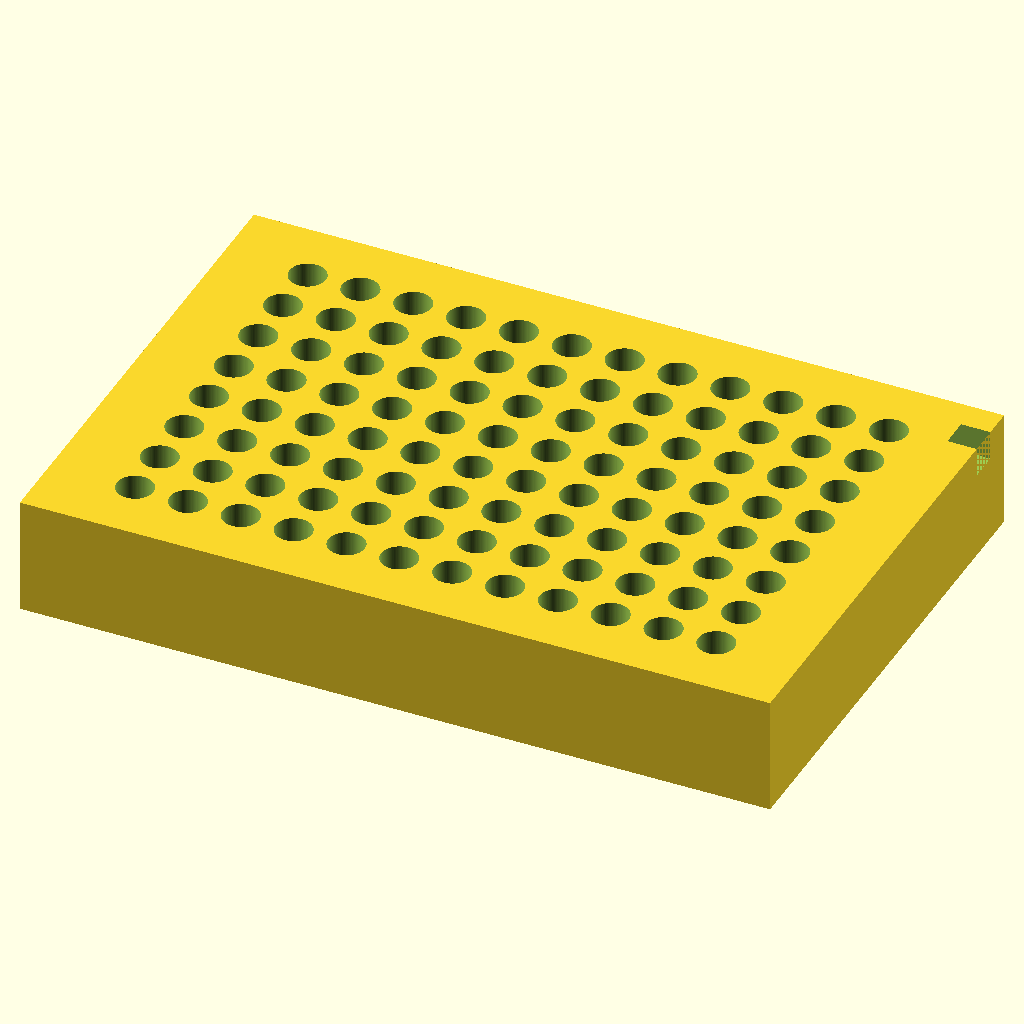
Cell 1: rendered with the file's own defaults.
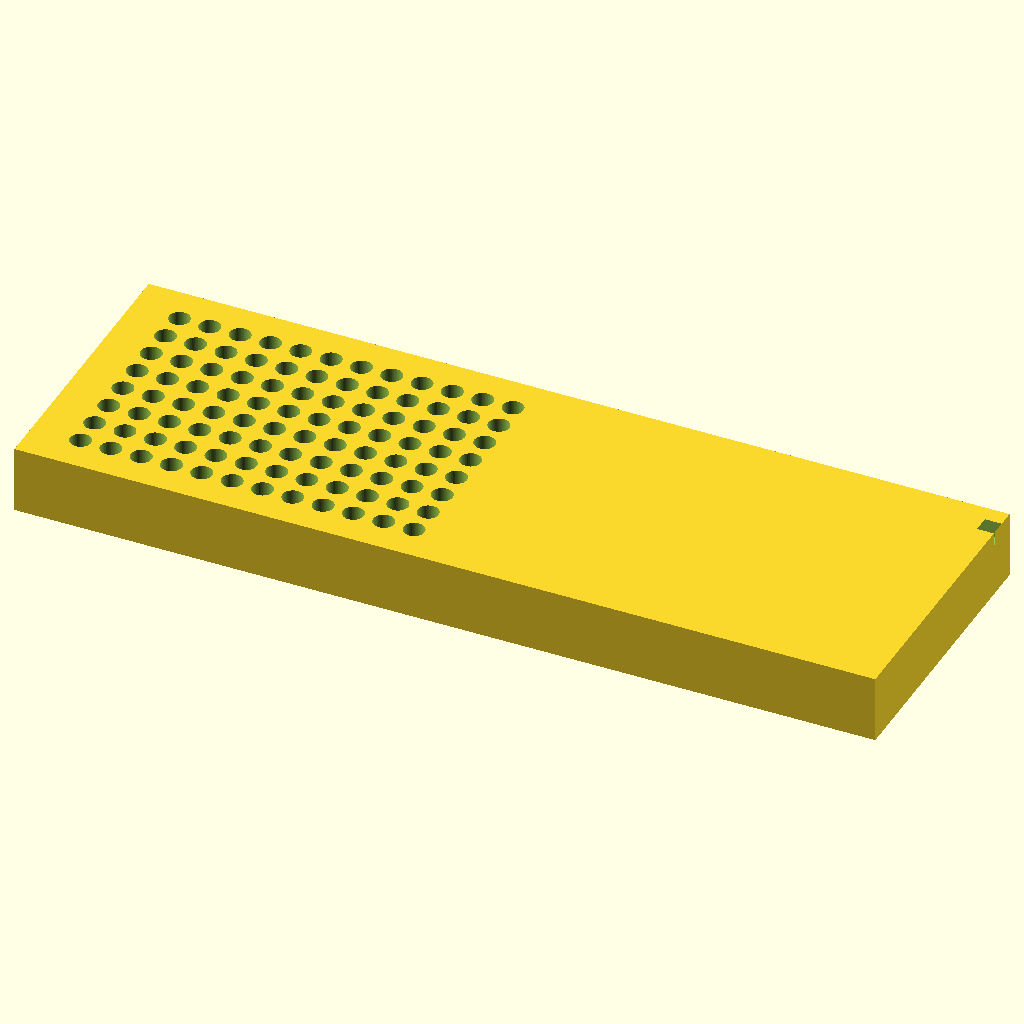
Cell 2: block_l = 255.52 (everything else at default).
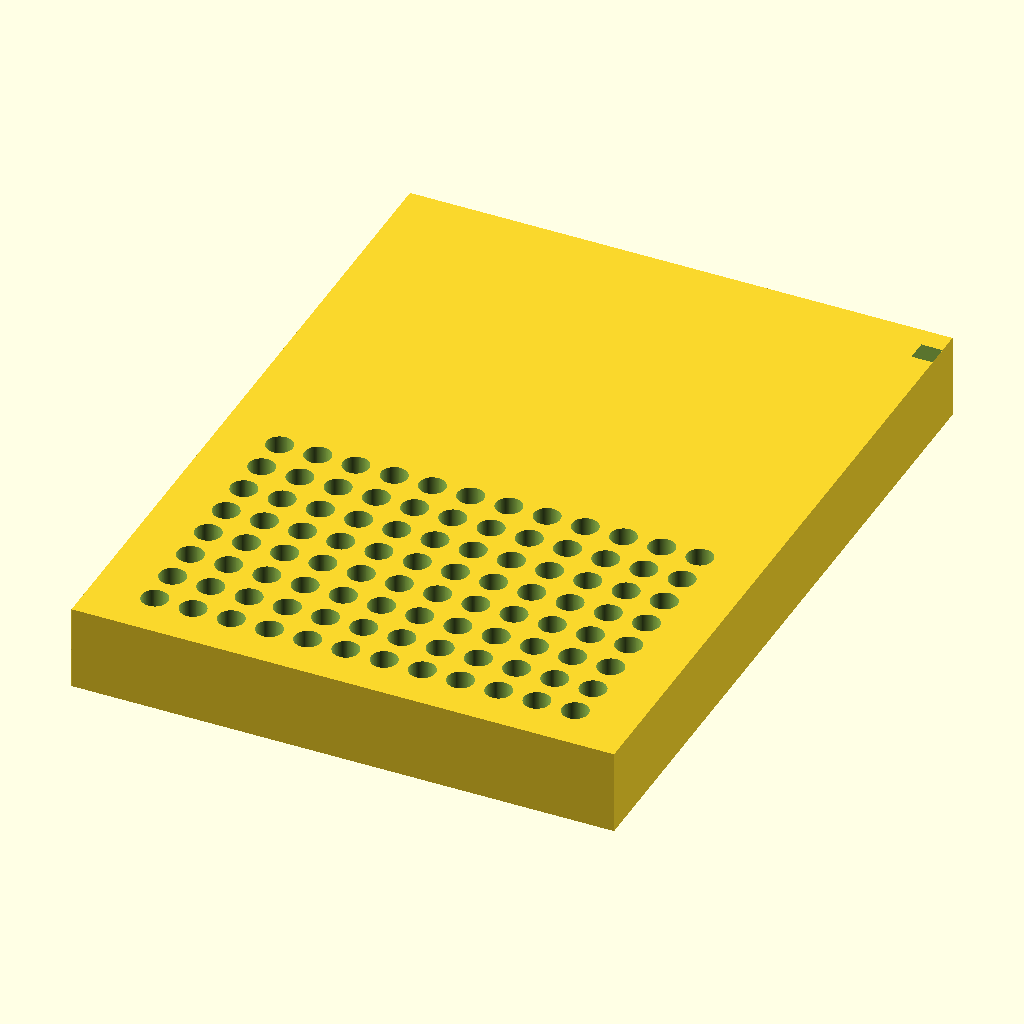
Cell 3 — block_w set to 170.96, the other parameters unchanged.
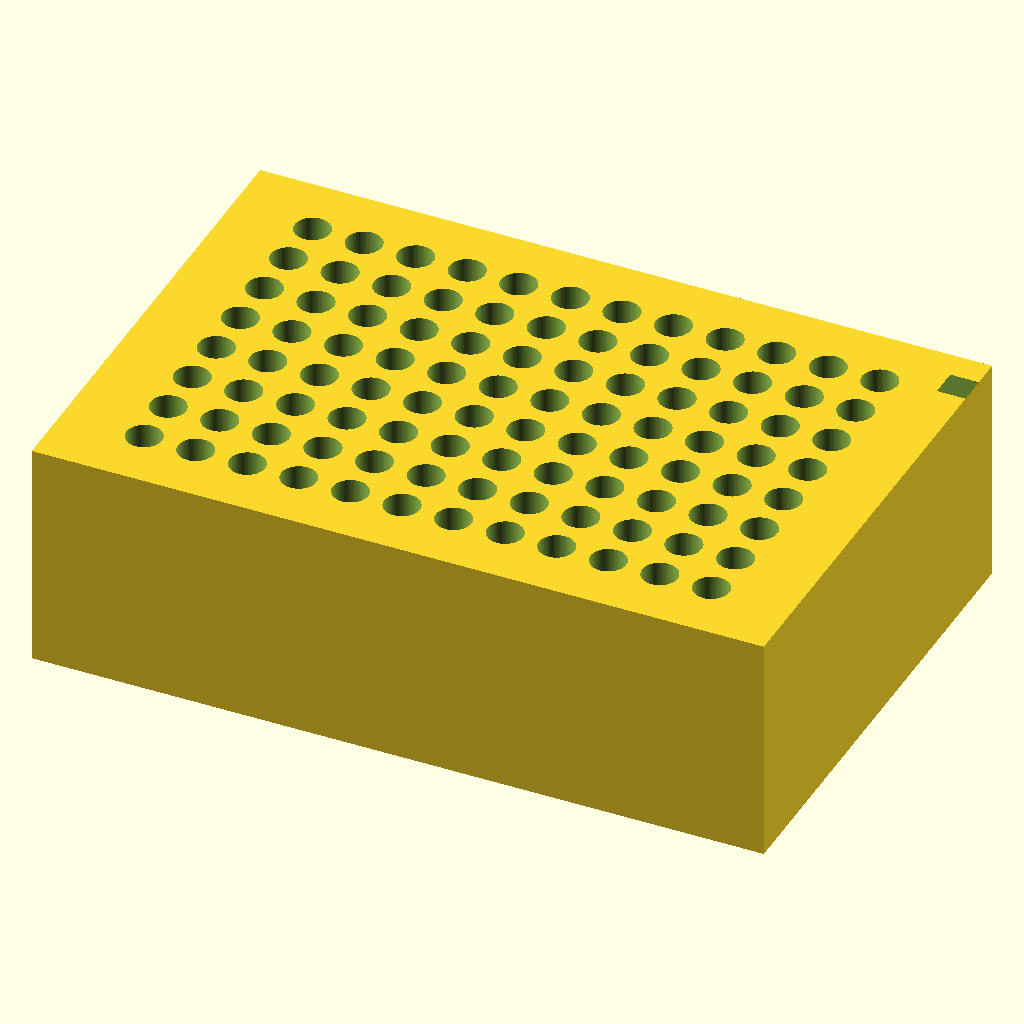
Cell 4: block_h = 40 (everything else at default).
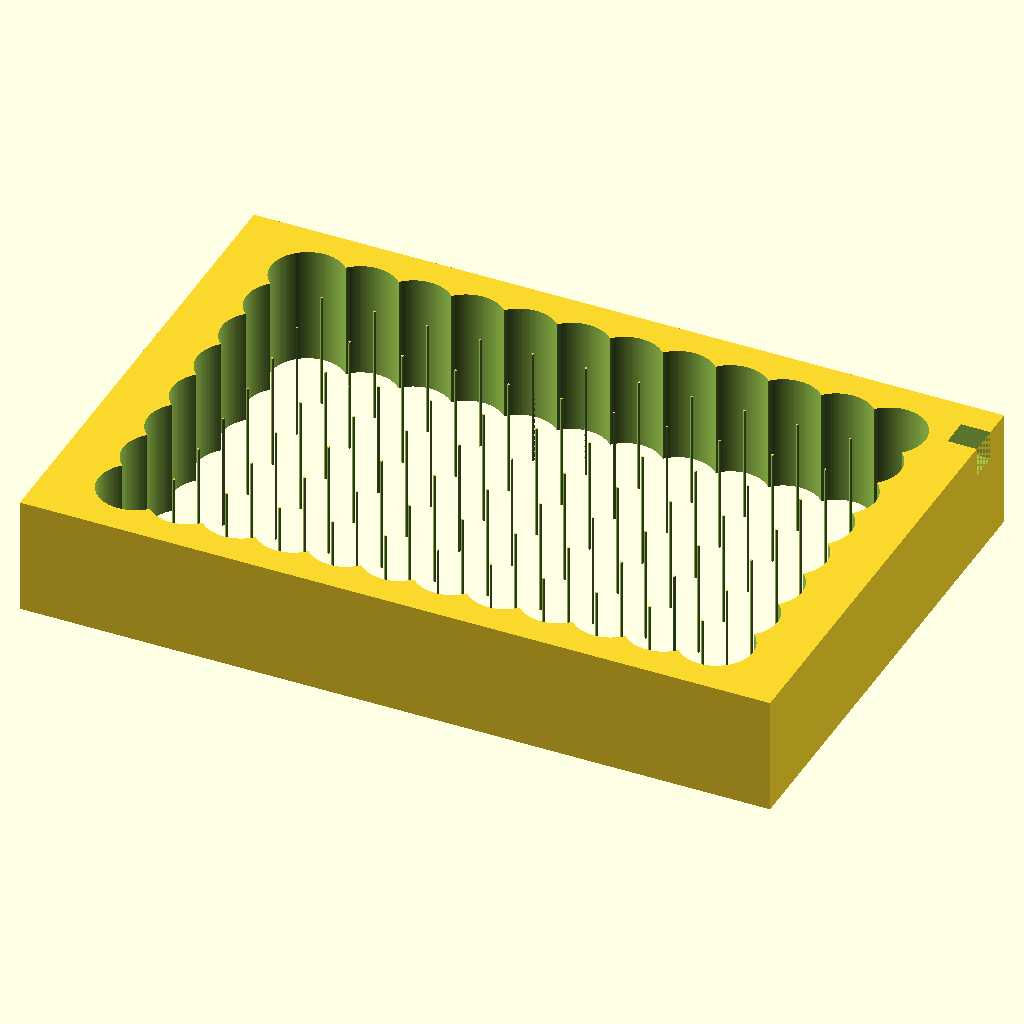
Cell 5: the same model with hole_d = 12.4.
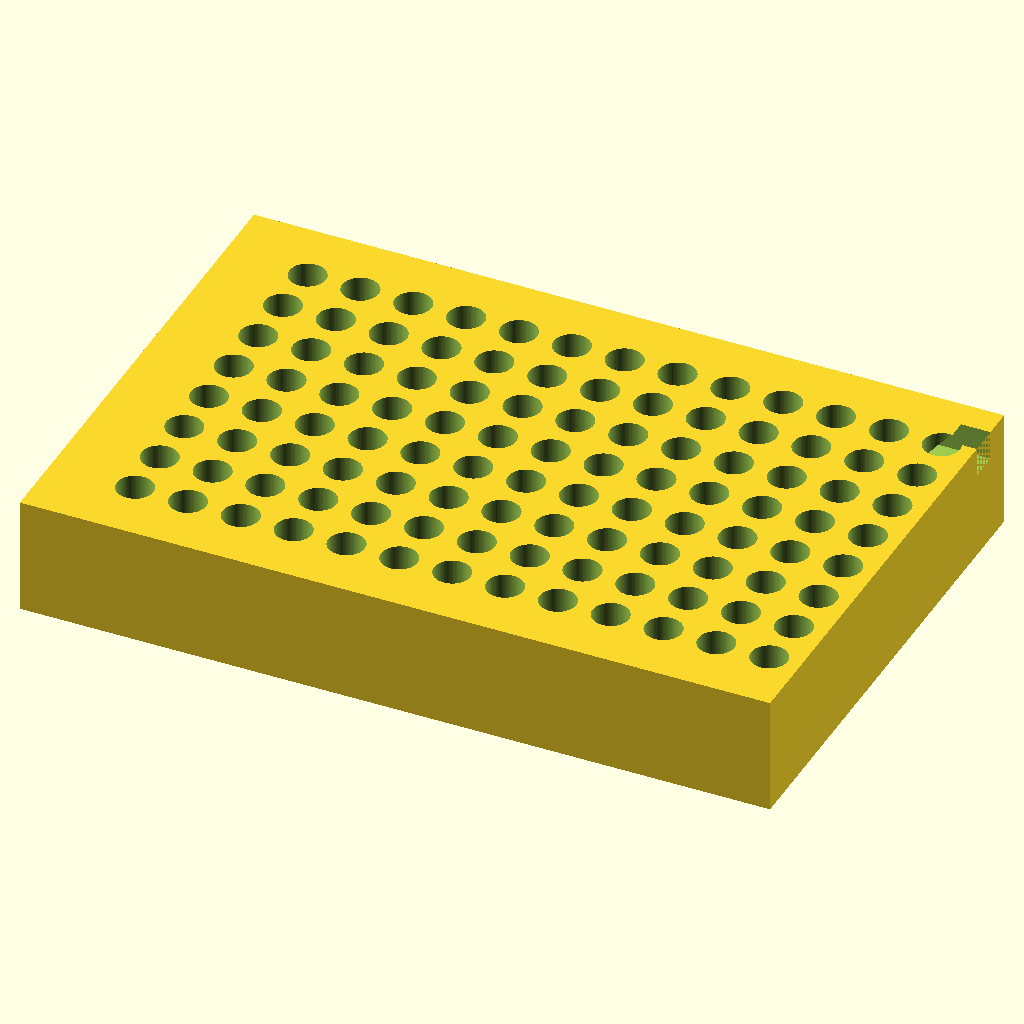
Cell 6: the same model with hole_nx = 24.
All cells are drawn from the same view direction (rotation 55°, 0°, 25°, orthographic, colour scheme Cornfield), but the view is re-fitted for each cell, so position and scale can differ between cells as well as the parameter.
OpenSCAD source file bench/results/gpu-v9s1-h0-g3/code/scadcoder-v9s1/pcr_tube_rack_sbs_s7_a2.scad:
// 96-well PCR tube rack (0.2 mL) - ANSI/SLAS microplate footprint
// Print orientation: base on XY plane, builds up +Z, centred in X/Y

// ---------- Block ----------
block_l = 127.76;   // length along X (mm)
block_w = 85.48;    // width along Y (mm)
block_h = 20;       // height along Z (mm)

// ---------- Holes ----------
hole_d     = 6.2;   // hole diameter (mm)
hole_nx    = 12;    // columns along X
hole_ny    = 8;     // rows along Y
hole_pitch = 9.0;   // centre-to-centre spacing (mm)
hole_x0    = 14.38; // first hole X offset from left edge (mm)
hole_y0    = 11.24; // first hole Y offset from back edge (mm)

// ---------- Chamfer ----------
chamf_leg  = 5;     // chamfer leg length (mm)
chamf_ang  = 45;    // chamfer angle (degrees)

// ---------- Misc ----------
eps        = 0.5;   // cutter overshoot past faces (mm)
$fn        = 96;    // curve resolution

difference() {
    // Main block
    translate([-block_l/2, -block_w/2, 0])
        cube([block_l, block_w, block_h]);

    // Tube through-holes (grid centred on block)
    for (i = [0 : hole_nx - 1])
        for (j = [0 : hole_ny - 1])
            translate([hole_x0 + i * hole_pitch - block_l/2,
                       hole_y0 + j * hole_pitch - block_w/2,
                       -eps])
                cylinder(d = hole_d, h = block_h + 2 * eps);

    // 45-degree orientation chamfer at A1 corner (top edge, X/Y > 0)
    translate([block_l/2 - chamf_leg, block_w/2 - chamf_leg, block_h])
        rotate([90, 0, 0])
            linear_extrude(height = chamf_leg)
                polygon([[-chamf_leg, -chamf_leg],
                         [ chamf_leg, -chamf_leg],
                         [ chamf_leg,  chamf_leg]]);
}
Parameter table extracted from the source (name, type, default, range or options):
block_l: number, default 127.76
block_w: number, default 85.48
block_h: number, default 20
hole_d: number, default 6.2
hole_nx: number, default 12
hole_ny: number, default 8
hole_pitch: number, default 9
hole_x0: number, default 14.38
hole_y0: number, default 11.24
chamf_leg: number, default 5
chamf_ang: number, default 45
eps: number, default 0.5
